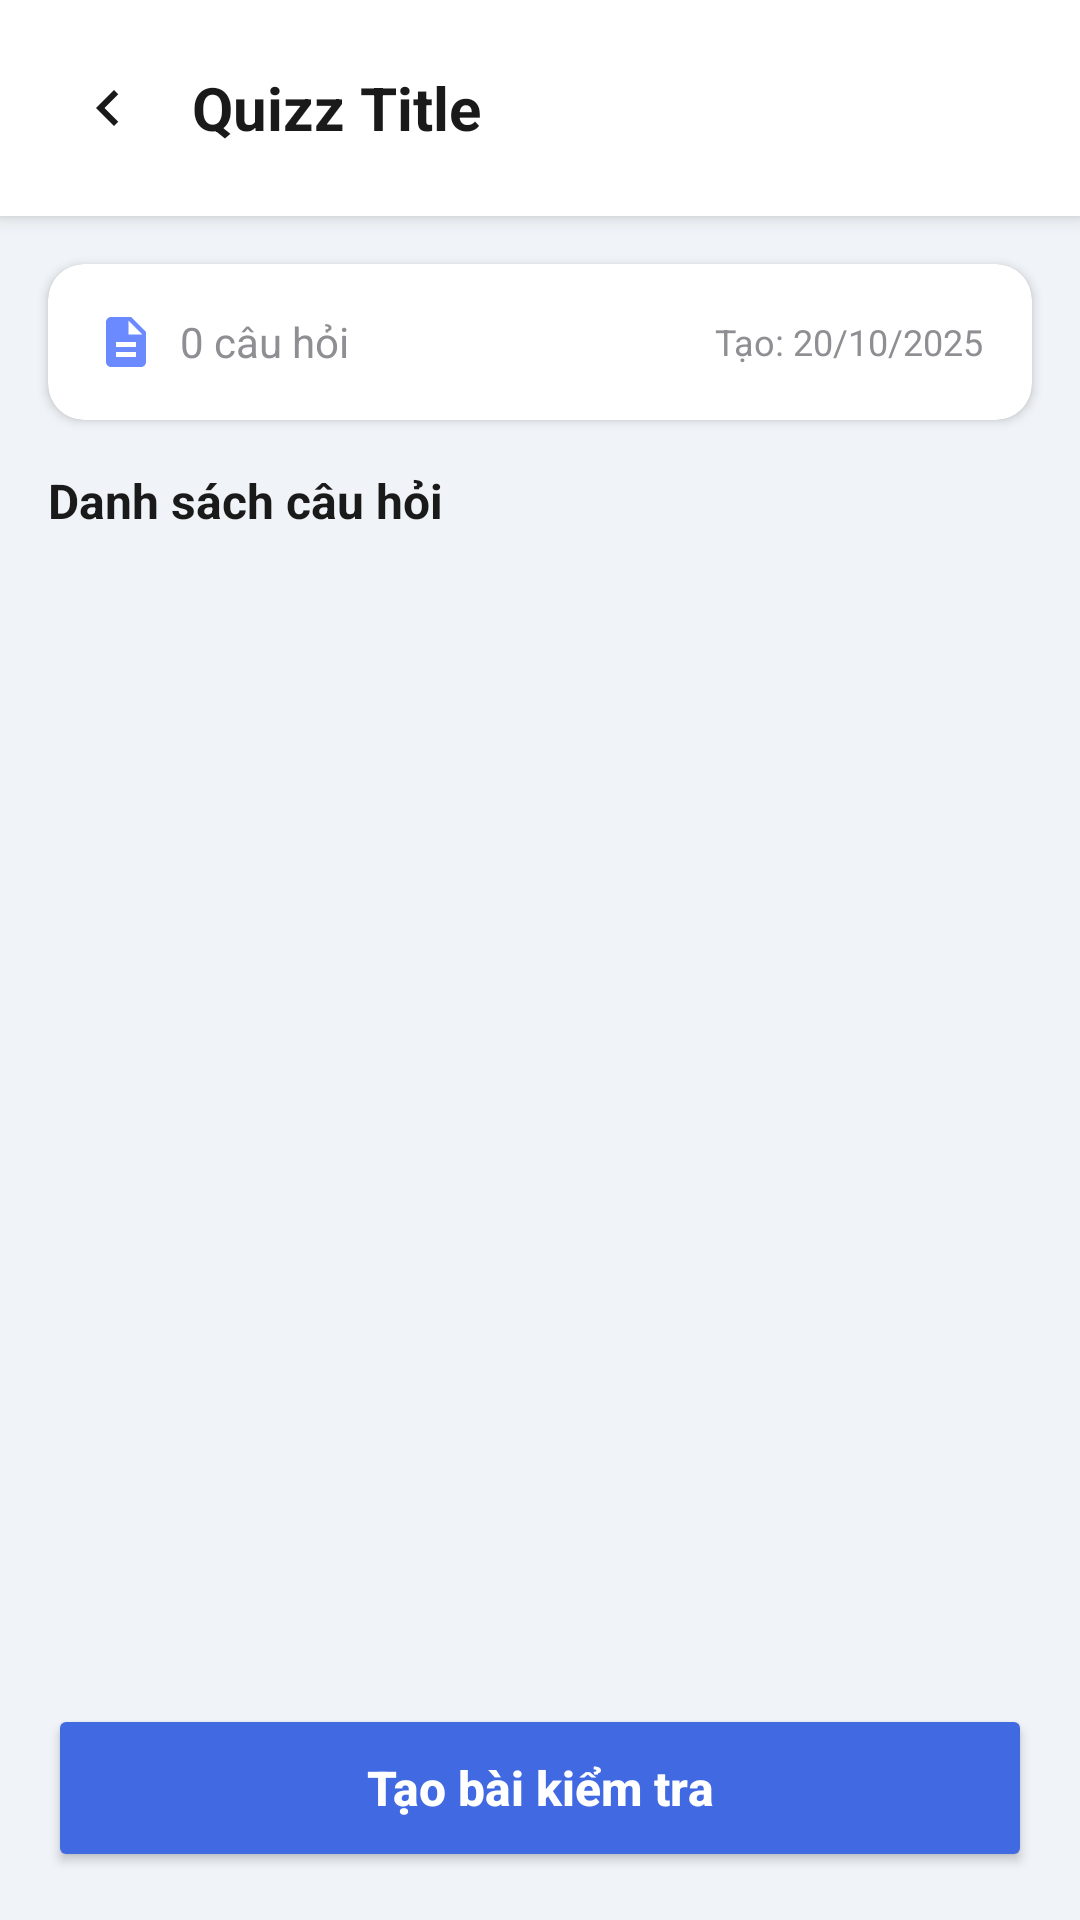

Android layout source for this screen:
<!-- AndroidManifest.xml: application theme Theme.Edura -->
<!-- res/layout/activity_quiz_detail.xml -->
<?xml version="1.0" encoding="utf-8"?>
<LinearLayout xmlns:android="http://schemas.android.com/apk/res/android"
    xmlns:app="http://schemas.android.com/apk/res-auto"
    android:layout_width="match_parent"
    android:layout_height="match_parent"
    android:orientation="vertical"
    android:background="#F0F4F8">

    
    <LinearLayout
        android:layout_width="match_parent"
        android:layout_height="wrap_content"
        android:background="@color/white"
        android:elevation="4dp"
        android:padding="16dp"
        android:gravity="center_vertical">

        <ImageButton
            android:id="@+id/btnBack"
            android:layout_width="40dp"
            android:layout_height="40dp"
            android:background="?attr/selectableItemBackgroundBorderless"
            android:src="@drawable/ic_back"
            android:contentDescription="@string/back" />

        <TextView
            android:id="@+id/tvQuizTitle"
            android:layout_width="0dp"
            android:layout_height="wrap_content"
            android:layout_weight="1"
            android:layout_marginStart="8dp"
            android:text="Quizz Title"
            android:textColor="@color/dark_text"
            android:textSize="20sp"
            android:textStyle="bold" />
    </LinearLayout>

    
    <com.google.android.material.card.MaterialCardView
        android:layout_width="match_parent"
        android:layout_height="wrap_content"
        android:layout_margin="16dp"
        app:cardCornerRadius="12dp"
        app:cardElevation="2dp">

        <LinearLayout
            android:layout_width="match_parent"
            android:layout_height="wrap_content"
            android:orientation="vertical"
            android:padding="16dp">

            <LinearLayout
                android:layout_width="match_parent"
                android:layout_height="wrap_content"
                android:orientation="horizontal"
                android:gravity="center_vertical">

                <ImageView
                    android:layout_width="20dp"
                    android:layout_height="20dp"
                    android:src="@drawable/ic_quiz"
                    app:tint="@color/blue_icon" />

                <TextView
                    android:id="@+id/tvQuestionCount"
                    android:layout_width="wrap_content"
                    android:layout_height="wrap_content"
                    android:layout_marginStart="8dp"
                    android:text="0 câu hỏi"
                    android:textColor="@color/gray_text"
                    android:textSize="14sp" />

                <View
                    android:layout_width="0dp"
                    android:layout_height="1dp"
                    android:layout_weight="1" />

                <TextView
                    android:id="@+id/tvCreatedDate"
                    android:layout_width="wrap_content"
                    android:layout_height="wrap_content"
                    android:text="Tạo: 20/10/2025"
                    android:textColor="@color/gray_text"
                    android:textSize="12sp" />
            </LinearLayout>

        </LinearLayout>

    </com.google.android.material.card.MaterialCardView>

    
    <TextView
        android:layout_width="wrap_content"
        android:layout_height="wrap_content"
        android:layout_marginStart="16dp"
        android:layout_marginEnd="16dp"
        android:layout_marginBottom="8dp"
        android:text="Danh sách câu hỏi"
        android:textColor="@color/dark_text"
        android:textSize="16sp"
        android:textStyle="bold" />

    
    <androidx.recyclerview.widget.RecyclerView
        android:id="@+id/rvQuestions"
        android:layout_width="match_parent"
        android:layout_height="0dp"
        android:layout_weight="1"
        android:paddingStart="16dp"
        android:paddingEnd="16dp"
        android:clipToPadding="false" />

    
    <LinearLayout
        android:id="@+id/emptyState"
        android:layout_width="match_parent"
        android:layout_height="0dp"
        android:layout_weight="1"
        android:orientation="vertical"
        android:gravity="center"
        android:padding="32dp"
        android:visibility="gone">

        <ImageView
            android:layout_width="120dp"
            android:layout_height="120dp"
            android:src="@drawable/ic_quiz"
            android:alpha="0.3"
            app:tint="@color/gray_text" />

        <TextView
            android:layout_width="wrap_content"
            android:layout_height="wrap_content"
            android:layout_marginTop="16dp"
            android:text="Chưa có câu hỏi nào"
            android:textColor="@color/gray_text"
            android:textSize="16sp" />

    </LinearLayout>

    
    <Button
        android:id="@+id/btnStartTest"
        android:layout_width="match_parent"
        android:layout_height="56dp"
        android:layout_margin="16dp"
        android:backgroundTint="#4169E1"
        android:text="Tạo bài kiểm tra"
        android:textAllCaps="false"
        android:textColor="@color/white"
        android:textSize="16sp"
        android:textStyle="bold"
        app:cornerRadius="12dp" />

</LinearLayout>
<!-- resources referenced by this layout -->
<resources>
  <color name="blue_icon">#6B8AFF</color>
  <color name="dark_text">#1A1A1A</color>
  <color name="gray_text">#8E8E93</color>
  <color name="white">#FFFFFFFF</color>
  <!-- drawable ic_back (drawable) -->
  <vector xmlns:android="http://schemas.android.com/apk/res/android"
      android:width="24dp"
      android:height="24dp"
      android:viewportWidth="24"
      android:viewportHeight="24">
      <path
          android:fillColor="#1A1A1A"
          android:pathData="M15.41,7.41L14,6l-6,6 6,6 1.41,-1.41L10.83,12z"/>
  </vector>
  <!-- drawable ic_quiz (drawable) -->
  <?xml version="1.0" encoding="utf-8"?>
  <vector xmlns:android="http://schemas.android.com/apk/res/android"
      android:width="24dp"
      android:height="24dp"
      android:viewportWidth="24"
      android:viewportHeight="24">
      
      <path
          android:fillColor="@color/deep_blue"
          android:pathData="M14,2H6C4.9,2 4,2.9 4,4v16c0,1.1 0.9,2 2,2h12c1.1,0 2,-0.9 2,-2V8L14,2zM16,18H8v-2h8V18zM16,14H8v-2h8V14zM13,9V3.5L18.5,9H13z"/>
  </vector>
  <string name="back">Quay lại</string>
  <style name="Theme.Edura" parent="Theme.MaterialComponents.DayNight.NoActionBar">
          
          <item name="colorPrimary">@color/button_blue</item>
          <item name="colorPrimaryVariant">@color/primary_blue</item>
          <item name="colorOnPrimary">@color/white</item>
          
          <item name="colorSecondary">@color/button_blue</item>
          <item name="colorSecondaryVariant">@color/primary_blue</item>
          <item name="colorOnSecondary">@color/white</item>
          
          <item name="android:statusBarColor">@color/primary_blue</item>
          
      </style>
  <color name="deep_blue">#1A0F91</color>
  <color name="button_blue">#2C5EF6</color>
  <color name="primary_blue">#0A1466</color>
</resources>
